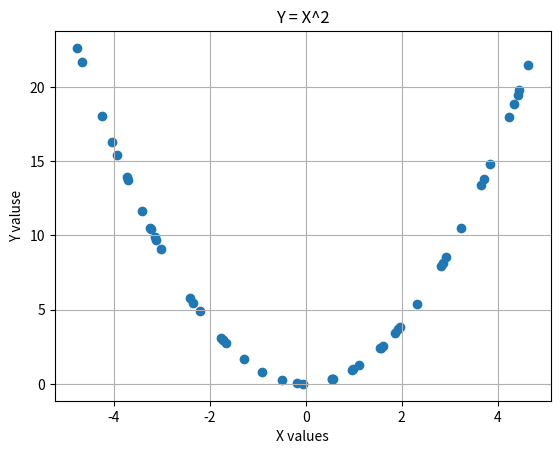
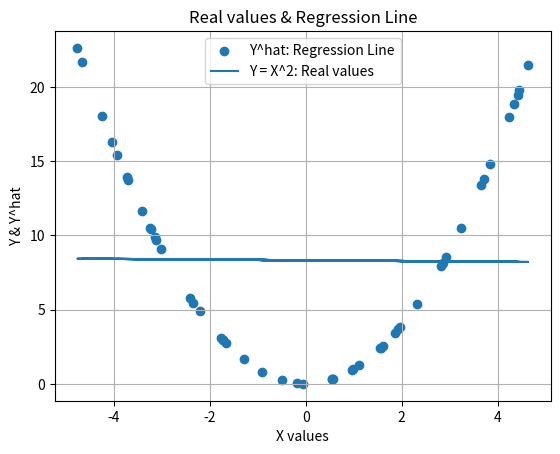
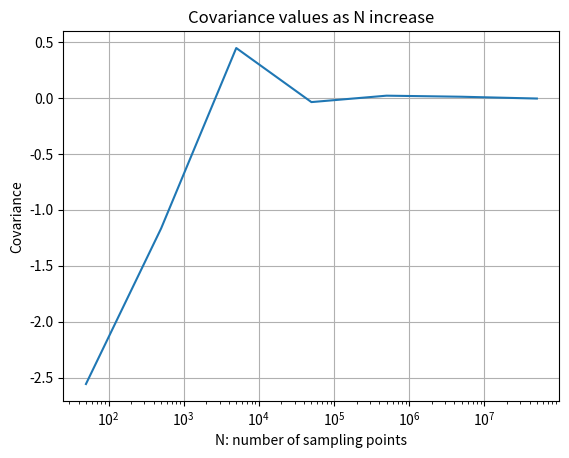

Recreate these plots in Python, in order.
# -*- coding: utf-8 -*-
"""Assigment1 - Ex2.ipynb

Automatically generated by Colaboratory.

Original file is located at
    https://colab.research.google.com/<link-removed>

"""

import numpy as np
import matplotlib.pyplot as plt


def dataGeneration(num_of_points, print_flag=True):
    '''
  Generate "num_of_points" sample  of Y = X^2

  input:  - num_of_points: numper of samples
          - print_flag:  can be True of False, if True thr function will print 
            the samples
  output: - X: uniformly distributed samples over [-5, 5]
          - Y: Y = X^2
          - cov: empirical correlation 
  '''
    # Generate X & Y
    N = num_of_points
    X = np.random.uniform(-5, 5, N)
    X = X.reshape(-1, 1)
    Y = X ** 2
    # Calculate population correlation a.k.a covariance
    cov = np.mean((X - np.mean(X)) * (Y - np.mean(Y)))
    # Print
    if print_flag:
        print("empirical correlation  = {}".format(cov))
        plt.figure()
        plt.scatter(X, Y)
        plt.grid()
        plt.title('Y = X^2')
        plt.xlabel('X values')
        plt.ylabel('Y valuse')
    return X, Y, cov


def calcRegressionLine(x, y, num_of_points, print_flag=True):
    '''
  Compute Regression line from samples: y = f(x)
  
  input:  - x: sample
          - y: f(x)
          - num_of_points: number of samples 
          - print_flag: can be True of False, if True thr function will print 
            the regression line
  output: - Y_hat: the regression line of Y according to samples X
  '''
    # Create X matrix in shape [N,2]:
    # first colum contains only 1, secound colum contains X
    temp = np.ones(num_of_points).reshape(num_of_points, 1)
    X_mat = np.concatenate([temp, x], axis=1)

    # Calculate beta hat
    # beta_inv_part = (X.T*X)^(-1)
    # bata_hat = beta_inv_part * X_mat.T * Y
    # (where * is matrix multiplication)
    beta_inv_part = np.linalg.inv(np.matmul(X_mat.T, X_mat))
    beta_hat = np.matmul(beta_inv_part, np.matmul(X_mat.T, y))
    print(beta_hat)
    # Compute Y_hat - the Regression line
    Y_hat = np.matmul(X_mat, beta_hat)

    if print_flag:
        # Plot
        plt.figure()
        plt.scatter(x, y)
        plt.plot(x, Y_hat)
        plt.grid()
        plt.title('Real values & Regression Line')
        plt.xlabel('X values')
        plt.ylabel('Y & Y^hat')
        plt.legend(['Y^hat: Regression Line', 'Y = X^2: Real values'])
    return Y_hat


"""The statistic(s) reconciles “contradiction” between (1) and (2)"""


def main():
    # 2.  Generate 50 points (X,Y) according to (1)
    N = 50
    # 3.  Compute the regression line
    X, Y, cov = dataGeneration(num_of_points=N)
    Y_hat = calcRegressionLine(X, Y, N)
    # Calculate the empirical correlation for different values of N
    cov_list = list([])
    print(type(cov_list))
    N_list = [5e1, 5e2, 5e3, 5e4, 5e5, 5e6, 5e7]
    for n in N_list:
        _, _, cov = dataGeneration(num_of_points=int(n), print_flag=False)
        cov_list.append(cov)

    # Plot
    plt.figure()
    plt.semilogx(N_list, cov_list)
    plt.grid()
    plt.title('Covariance values as N increase')
    plt.xlabel('N: number of sampling points')
    plt.ylabel('Covariance')


if __name__ == '__main__':
    main()
